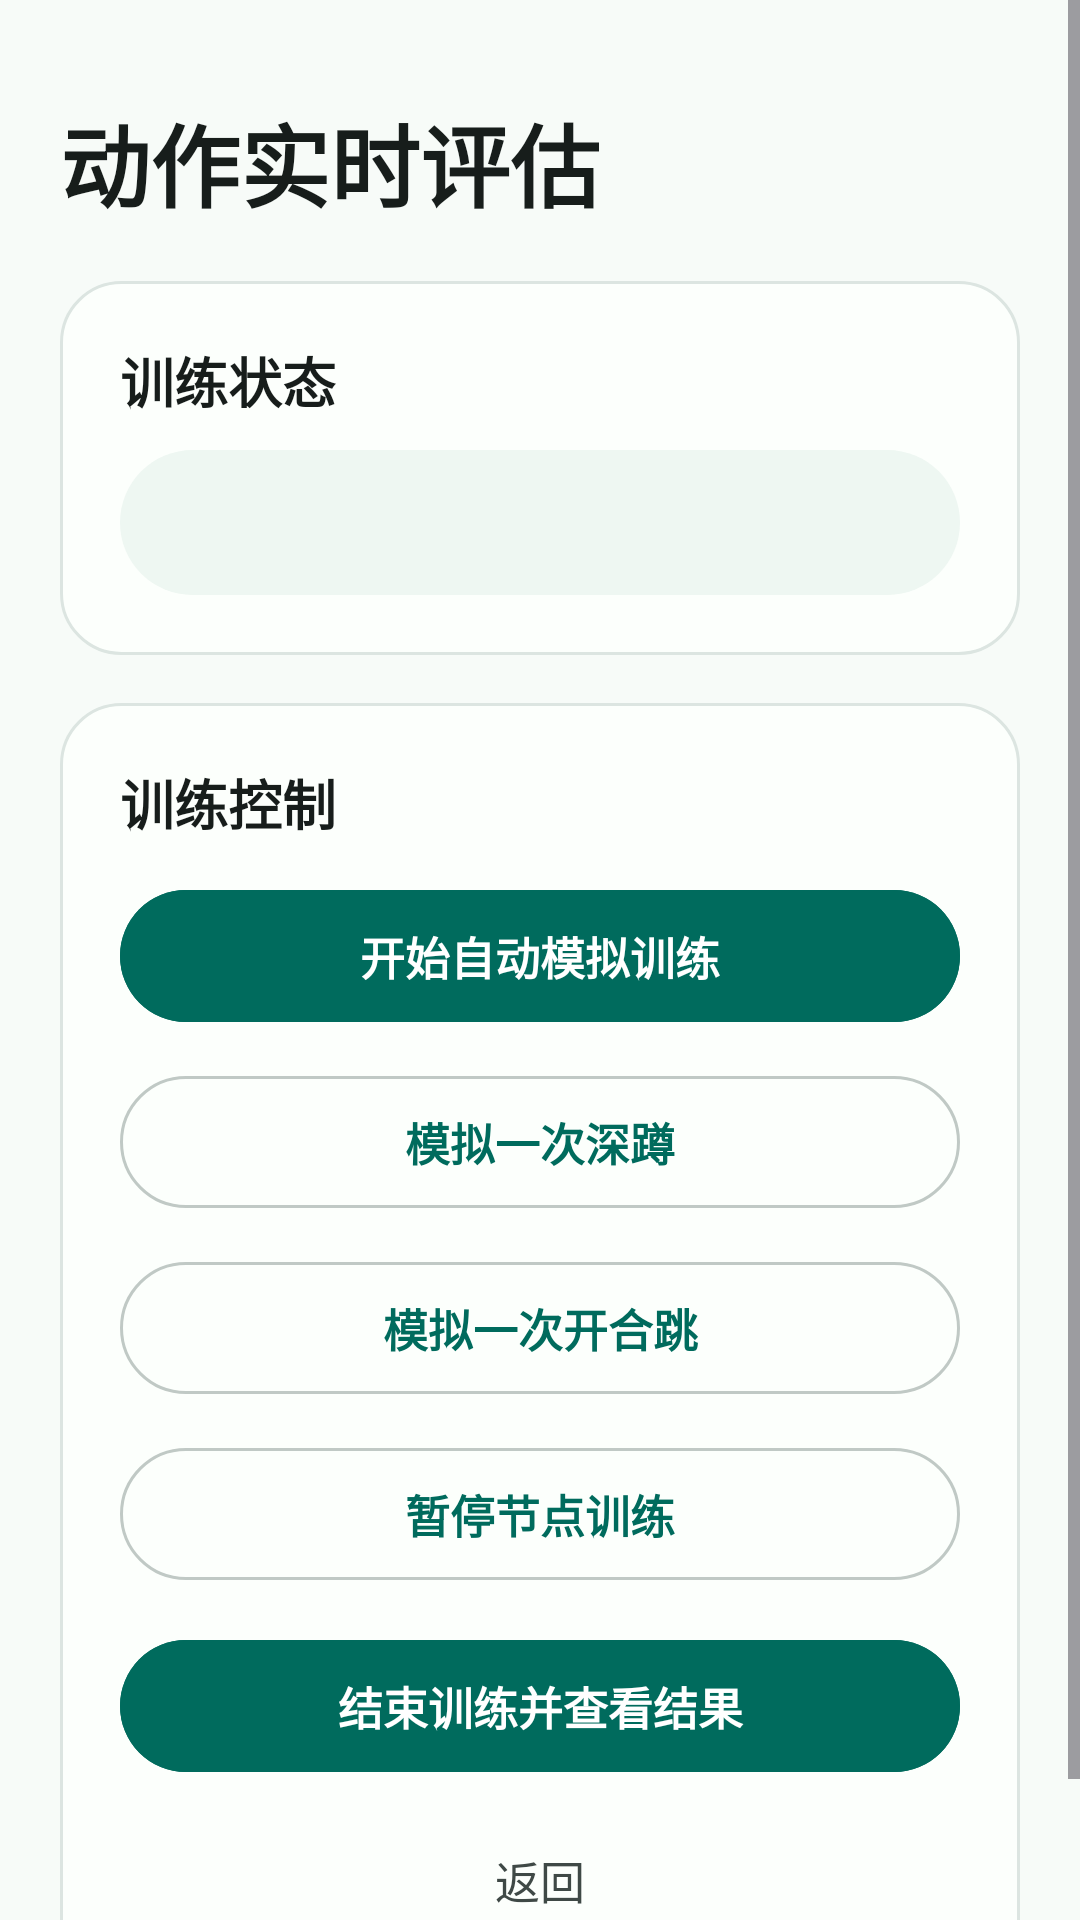

Produce the Android XML layout that renders to this screen, including the resource entries it uses.
<!-- AndroidManifest.xml: application theme Theme.ZhiZiJing -->
<!-- res/layout/activity_action_analysis.xml -->
<?xml version="1.0" encoding="utf-8"?>
<ScrollView xmlns:android="http://schemas.android.com/apk/res/android"
    xmlns:tools="http://schemas.android.com/tools"
    android:layout_width="match_parent"
    android:layout_height="match_parent"
    android:background="@color/zzj_background"
    android:fillViewport="true"
    android:fitsSystemWindows="true"
    tools:ignore="HardcodedText">

    <LinearLayout
        android:layout_width="match_parent"
        android:layout_height="wrap_content"
        android:orientation="vertical"
        android:paddingStart="20dp"
        android:paddingTop="32dp"
        android:paddingEnd="20dp"
        android:paddingBottom="20dp">

        <TextView
            style="@style/ZzjPageTitle"
            android:text="动作实时评估" />

        <LinearLayout
            style="@style/ZzjCard"
            android:layout_marginTop="18dp">

            <TextView
                style="@style/ZzjSectionTitle"
                android:text="训练状态" />

            <TextView
                android:id="@+id/analysisStatusText"
                style="@style/ZzjBodyText"
                android:layout_marginTop="10dp"
                android:background="@drawable/bg_zzj_card_soft"
                android:padding="14dp" />
        </LinearLayout>

        <LinearLayout
            style="@style/ZzjCard"
            android:layout_marginTop="16dp">

            <TextView
                style="@style/ZzjSectionTitle"
                android:text="训练控制" />

            <com.google.android.material.button.MaterialButton
                android:id="@+id/autoSimulateButton"
                style="@style/ZzjPrimaryButton"
                android:text="开始自动模拟训练" />

            <com.google.android.material.button.MaterialButton
                android:id="@+id/simulateSquatButton"
                style="@style/ZzjSecondaryButton"
                android:text="模拟一次深蹲" />

            <com.google.android.material.button.MaterialButton
                android:id="@+id/simulateJumpingJackButton"
                style="@style/ZzjSecondaryButton"
                android:text="模拟一次开合跳" />

            <com.google.android.material.button.MaterialButton
                android:id="@+id/pauseRemoteTrainingButton"
                style="@style/ZzjSecondaryButton"
                android:text="暂停节点训练" />

            <com.google.android.material.button.MaterialButton
                android:id="@+id/finishTrainingButton"
                style="@style/ZzjPrimaryButton"
                android:text="结束训练并查看结果" />

            <com.google.android.material.button.MaterialButton
                android:id="@+id/backButton"
                style="@style/ZzjTextButton"
                android:text="返回" />
        </LinearLayout>
    </LinearLayout>
</ScrollView>
<!-- resources referenced by this layout -->
<resources>
  <color name="zzj_background">#F7FBF8</color>
  <!-- drawable bg_zzj_card_soft (drawable) -->
  <?xml version="1.0" encoding="utf-8"?>
  <shape xmlns:android="http://schemas.android.com/apk/res/android">
      <solid android:color="@color/zzj_surface_container" />
      <corners android:radius="28dp" />
  </shape>
  <style name="ZzjBodyText">
          <item name="android:layout_width">match_parent</item>
          <item name="android:layout_height">wrap_content</item>
          <item name="android:lineSpacingExtra">4dp</item>
          <item name="android:textColor">@color/zzj_text_secondary</item>
          <item name="android:textSize">15sp</item>
          <item name="android:letterSpacing">0</item>
      </style>
  <style name="ZzjCard">
          <item name="android:layout_width">match_parent</item>
          <item name="android:layout_height">wrap_content</item>
          <item name="android:background">@drawable/bg_zzj_card</item>
          <item name="android:elevation">0dp</item>
          <item name="android:orientation">vertical</item>
          <item name="android:padding">20dp</item>
      </style>
  <style name="ZzjPageTitle">
          <item name="android:layout_width">match_parent</item>
          <item name="android:layout_height">wrap_content</item>
          <item name="android:textColor">@color/zzj_text_primary</item>
          <item name="android:textSize">30sp</item>
          <item name="android:textStyle">bold</item>
          <item name="android:letterSpacing">0</item>
      </style>
  <style name="ZzjSectionTitle">
          <item name="android:layout_width">match_parent</item>
          <item name="android:layout_height">wrap_content</item>
          <item name="android:textColor">@color/zzj_text_primary</item>
          <item name="android:textSize">18sp</item>
          <item name="android:textStyle">bold</item>
          <item name="android:letterSpacing">0</item>
      </style>
  <style name="ZzjTextButton" parent="Widget.Material3.Button.TextButton">
          <item name="android:layout_width">match_parent</item>
          <item name="android:layout_height">48dp</item>
          <item name="android:layout_marginTop">8dp</item>
          <item name="android:textColor">@color/zzj_text_secondary</item>
          <item name="android:textSize">15sp</item>
          <item name="android:letterSpacing">0</item>
          <item name="android:textAllCaps">false</item>
          <item name="cornerRadius">24dp</item>
      </style>
  <style name="Theme.ZhiZiJing" parent="Base.Theme.ZhiZiJing" />
  <color name="zzj_surface_container">#EEF7F2</color>
  <color name="zzj_text_secondary">#3F4946</color>
  <!-- drawable bg_zzj_card (drawable) -->
  <?xml version="1.0" encoding="utf-8"?>
  <shape xmlns:android="http://schemas.android.com/apk/res/android">
      <solid android:color="@color/zzj_surface" />
      <corners android:radius="20dp" />
      <stroke
          android:width="1dp"
          android:color="@color/zzj_border_soft" />
  </shape>
  <color name="zzj_text_primary">#171D1B</color>
  <color name="zzj_surface">#FCFFFC</color>
  <color name="zzj_border_soft">#DCE5E1</color>
  <color name="zzj_primary">#006B5D</color>
  <color name="zzj_on_primary">#FFFFFFFF</color>
  <color name="zzj_primary_soft">#BDEFE3</color>
  <color name="zzj_on_primary_soft">#00201B</color>
  <color name="zzj_secondary">#4B635D</color>
  <color name="zzj_on_secondary">#FFFFFFFF</color>
  <color name="zzj_secondary_soft">#CDE8DF</color>
  <color name="zzj_surface_container_high">#E5F0EA</color>
  <color name="zzj_accent">#8B5000</color>
  <color name="zzj_accent_soft">#FFDDB4</color>
  <color name="zzj_on_accent_soft">#2C1600</color>
  <color name="zzj_border">#C0C9C5</color>
  <color name="zzj_error">#BA1A1A</color>
  <color name="zzj_error_soft">#FFDAD6</color>
</resources>
